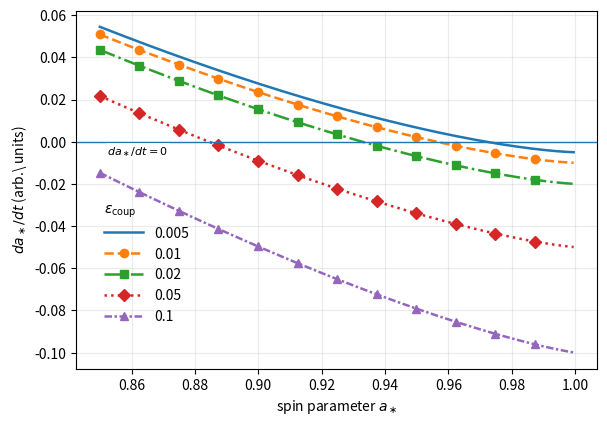
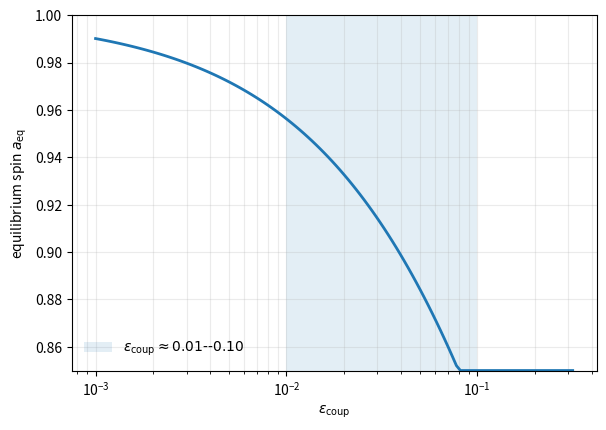

These figures' Python source, in order:
#!/usr/bin/env python3
# -*- coding: utf-8 -*-
"""
Fig3:
  - Fig3a: da/dt vs a (phase portrait) for multiple epsilon_coup values
  - Fig3b: a_eq vs epsilon_coup with plausible band

Usage:
  python scripts/fig3.py --polished
  python scripts/fig3.py --params data/fig3_params.csv --polished
"""

import argparse
import os
import csv
import numpy as np
import matplotlib.pyplot as plt


# ===================== Physics placeholder (差し替えポイント) =====================
def torque_balance(a, eps):
    """
    Returns da/dt (arb. units). Positive -> spin-up, Negative -> spin-down.
    Replace with the actual model:
      da/dt = [accretion spin-up term(a)] - [extraction term(a, eps)]
    Toy behavior: spin-up weakens near a~1, extraction grows with eps and a.
    """
    return (1.0 - a) ** 1.5 * (1.0 - 0.1 * eps) - eps * a ** 2


def find_equilibrium_spin(eps, grid=None):
    if grid is None:
        grid = np.linspace(0.85, 0.9995, 2000)
    y = torque_balance(grid, eps)
    s = np.sign(y)
    z = np.where(np.diff(s) != 0)[0]
    if len(z) == 0:
        # fallback: choose min |da/dt|
        return float(grid[np.argmin(np.abs(y))])
    i = z[0]
    # linear interpolation for zero crossing
    x1, x2, y1, y2 = grid[i], grid[i + 1], y[i], y[i + 1]
    return float(x1 - y1 * (x2 - x1) / (y2 - y1))


# ============================== IO helpers ====================================
def load_eps_list(path):
    """
    Load epsilon_coup list from CSV with header 'epsilon_coup'.
    Falls back to defaults if file missing or empty.
    """
    defaults = [0.005, 0.01, 0.02, 0.05, 0.10]
    try:
        vals = []
        with open(path, newline="", encoding="utf-8") as f:
            reader = csv.DictReader(f)
            if not reader.fieldnames or "epsilon_coup" not in reader.fieldnames:
                return defaults
            for r in reader:
                s = (r.get("epsilon_coup") or "").strip()
                if s:
                    vals.append(float(s))
        return sorted(vals) if vals else defaults
    except FileNotFoundError:
        return defaults


def ensure_out(path, polished=False):
    """
    Ensure output directory exists; if polished, save under figures/polished/.
    Returns the full output path.
    """
    base, name = os.path.split(path)
    if polished:
        base = os.path.join(base, "polished")
    os.makedirs(base, exist_ok=True)
    return os.path.join(base, name)


# ================================== Main ======================================
def main():
    ap = argparse.ArgumentParser()
    ap.add_argument("--params", default="data/fig3_params.csv",
                    help="CSV with column 'epsilon_coup' (optional)")
    ap.add_argument("--outa", default="figures/Fig3a.pdf",
                    help="output path for Fig3a")
    ap.add_argument("--outb", default="figures/Fig3b.pdf",
                    help="output path for Fig3b")
    ap.add_argument("--polished", action="store_true",
                    help="save into figures/polished/")
    args = ap.parse_args()

    # Data
    eps_list = load_eps_list(args.params)
    a_grid = np.linspace(0.85, 0.9995, 600)

    # ----------------------------- Fig3a: da/dt vs a ---------------------------
    fig = plt.figure(figsize=(6, 4.2), dpi=300)
    ax = plt.gca()

    # モノクロ印刷でも識別できるよう、線種/マーカーで差別化（色は指定しない）
    linestyles = ["-", "--", "-.", ":", (0, (3, 1, 1, 1))]  # 5種ローテーション
    markers = ["", "o", "s", "D", "^"]

    for i, eps in enumerate(eps_list):
        y = torque_balance(a_grid, eps)
        ls = linestyles[i % len(linestyles)]
        mk = markers[i % len(markers)]
        ax.plot(
            a_grid,
            y,
            linestyle=ls,
            marker=mk,
            markevery=50,
            linewidth=1.8,
            label=f"{eps:g}",
        )

    # --- Fig3a 曲線を描いた直後あたりに追加 ---
    ymin, ymax = ax.get_ylim()
    if ymax < 0.0:
        ax.set_ylim(ymin, 0.0)  # 上端を 0 に引き上げる（= y=0 を必ず見える範囲に）

    # y=0（トルク収支線）を前面に
    ax.axhline(0.0, linewidth=1.0, zorder=2)

    # “白抜きボックス”の注記（x軸上）も前面＆クリップ無効
    ax.text(
        0.06, -0.008, r"$da_\ast/dt = 0$",
        transform=ax.get_yaxis_transform(),   # x: axes fraction, y: data(=0)
        ha="left", va="bottom", fontsize=8, zorder=3, clip_on=False,
        bbox=dict(boxstyle="round,pad=0.15", fc="white", ec="none", alpha=0.9),
    )

    # 軸ラベル（数式を図に焼き込み）
    ax.set_xlabel(r"spin parameter $a_\ast$")
    ax.set_ylabel(r"$da_\ast/dt$ (arb.\ units)")

    ax.grid(True, which="both", alpha=0.25)

    # 凡例：左下＋少し上げる（重なり回避）— ご指定の (0.03, 0.09)
    leg = ax.legend(
        title=r"$\epsilon_{\mathrm{coup}}$",
        frameon=False,
        loc="lower left",
        bbox_to_anchor=(0.03, 0.09),  # ← ここはお好みで微調整可
        fontsize=10,
        title_fontsize=10,
        handlelength=2.8,
        handletextpad=0.8,
    )
    try:
        leg._legend_box.align = "left"  # 古いmatplotlibでは無視される
    except Exception:
        pass

    out_a = ensure_out(args.outa, args.polished)
    fig.tight_layout(pad=0.6)
    fig.savefig(out_a)
    print("[Fig3a] saved ->", out_a)

    # ---------------------- Fig3b: a_eq vs epsilon_coup ------------------------
    fig = plt.figure(figsize=(6, 4.2), dpi=300)
    ax = plt.gca()

    eps_dense = np.logspace(-3, -0.5, 120)
    a_eq = [find_equilibrium_spin(e) for e in eps_dense]

    # 縦帯（妥当範囲）を凡例に出すため label を付与
    ax.axvspan(
        0.01, 0.10, alpha=0.12,
        label=r"$\epsilon_{\mathrm{coup}}\approx0.01\text{--}0.10$"
    )
    ax.semilogx(eps_dense, a_eq, linewidth=2.0)

    ax.set_xlabel(r"$\epsilon_{\mathrm{coup}}$")
    ax.set_ylabel(r"equilibrium spin $a_{\mathrm{eq}}$")
    ax.set_ylim(0.85, 1.0)
    ax.grid(True, which="both", alpha=0.25)
    ax.legend(frameon=False, loc="lower left", fontsize=10)

    out_b = ensure_out(args.outb, args.polished)
    fig.tight_layout(pad=0.6)
    fig.savefig(out_b)
    print("[Fig3b] saved ->", out_b)


if __name__ == "__main__":
    main()
